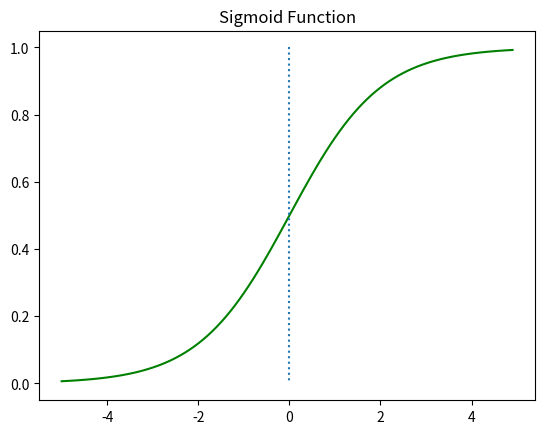

Write Python code to recreate this figure.
import numpy as np # 넘파이 사용
import matplotlib.pyplot as plt # 맷플롯립사용

def sigmoid(x): # 시그모이드 함수 정의
    return 1/(1+np.exp(-x))

x = np.arange(-5.0, 5.0, 0.1)
y = sigmoid(x)

plt.plot(x, y, 'g') #g는 색상
plt.plot([0,0],[1.0,0.0], ':') # 가운데 점선 추가, [0,0],[1.0,0.0] = x축과 y축의 값을 지정 :은 점선 스타일
plt.title('Sigmoid Function')
plt.show()